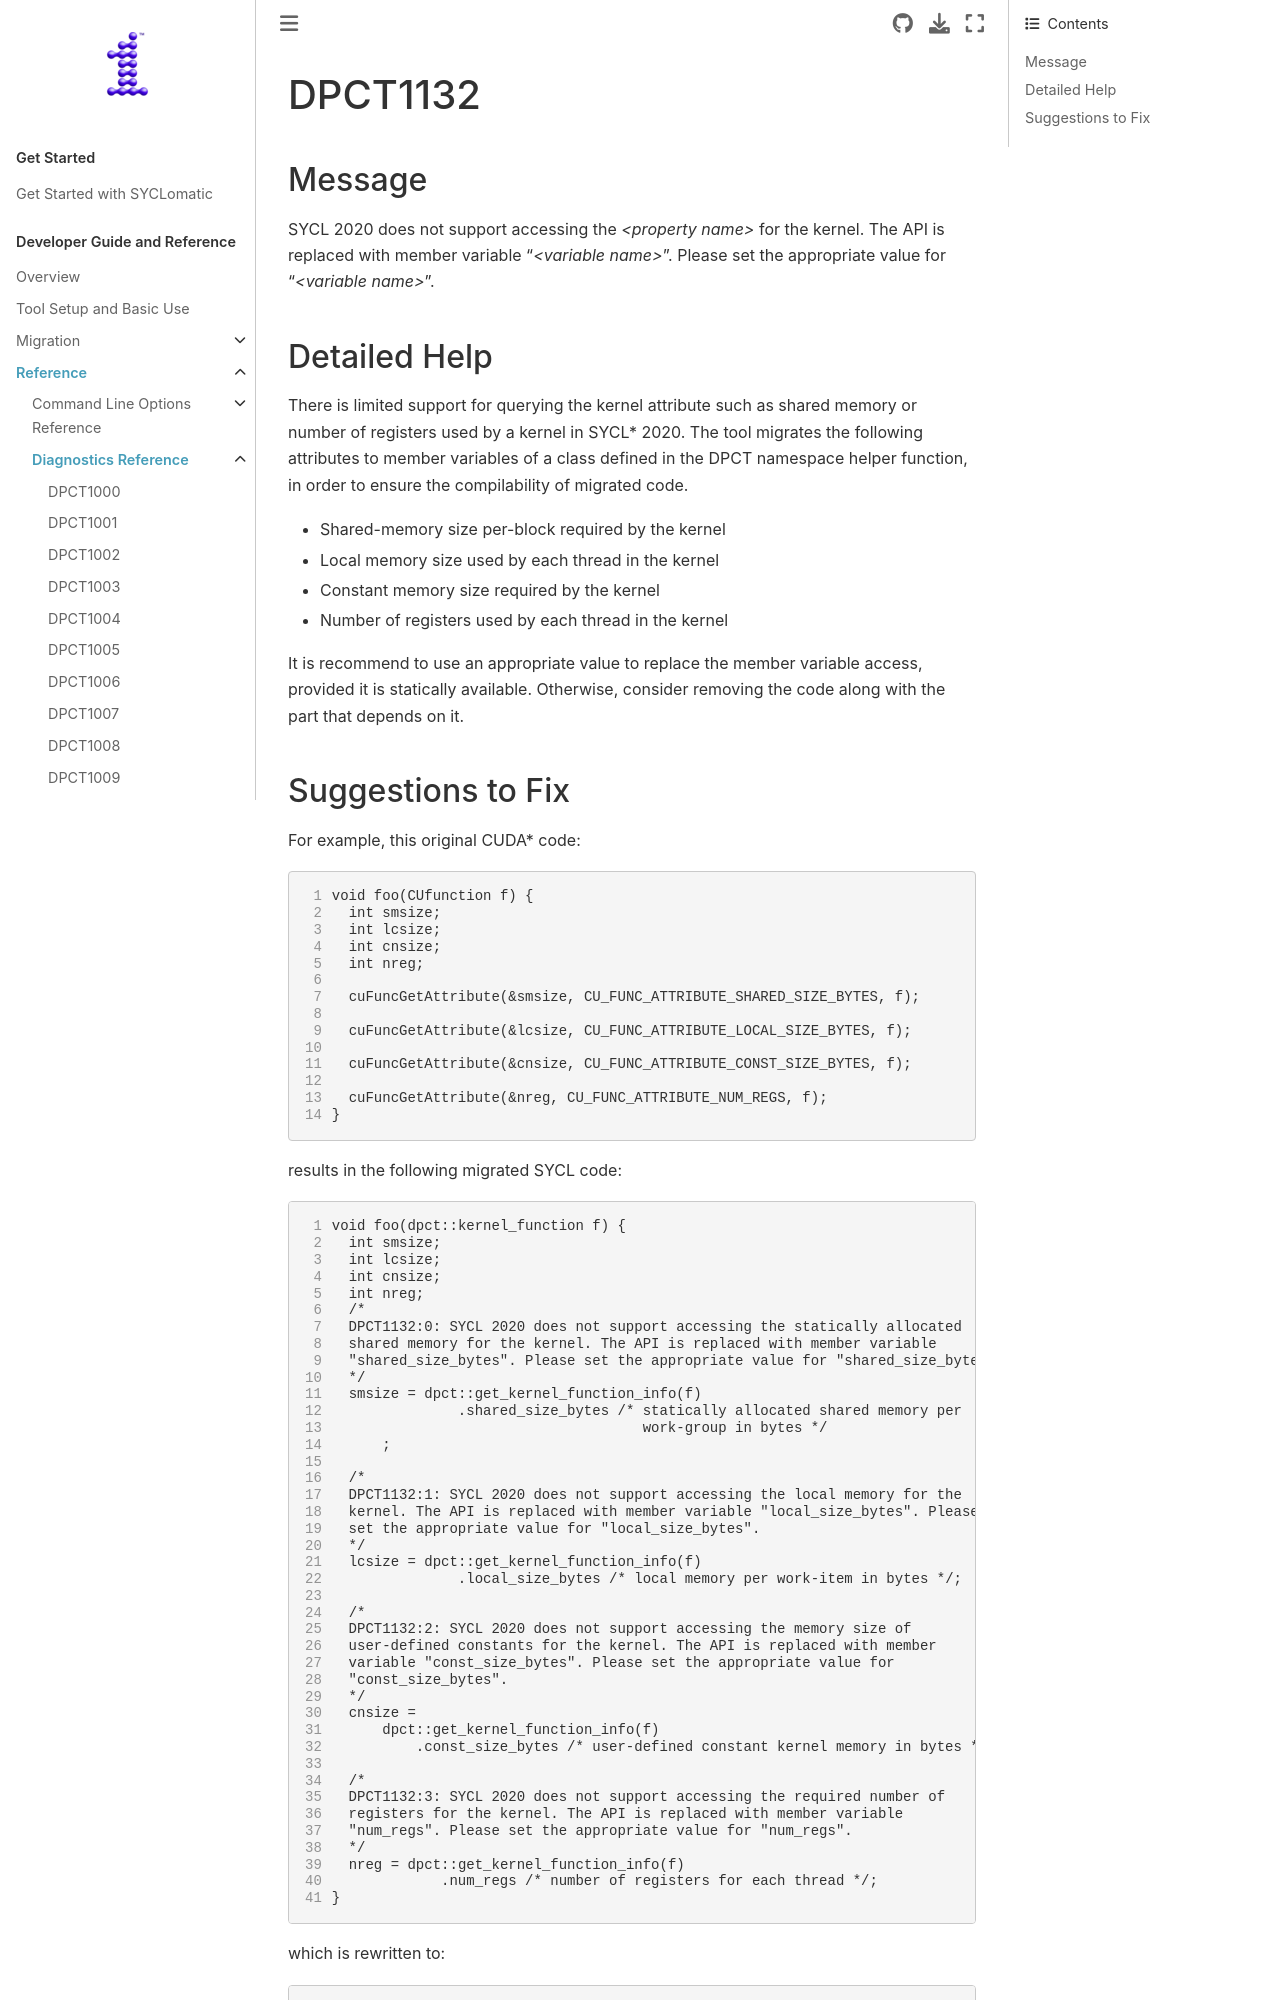

repository: oneapi-src/SYCLomatic · page: dev_guide/reference/diagnostic_ref/dpct1132.html · generator: sphinx

.. _DPCT1132:

DPCT1132
========

Message
-------

.. _msg-1132-start:

SYCL 2020 does not support accessing the *<property name>* for the kernel. The API is
replaced with member variable "*<variable name>*". Please set the appropriate value for
"*<variable name>*".

.. _msg-1132-end:

Detailed Help
-------------

There is limited support for querying the kernel attribute such as shared memory or
number of registers used by a kernel in SYCL\* 2020. The tool migrates the following
attributes to member variables of a class defined in the DPCT namespace helper function,
in order to ensure the compilability of migrated code.

* Shared-memory size per-block required by the kernel
* Local memory size used by each thread in the kernel
* Constant memory size required by the kernel
* Number of registers used by each thread in the kernel

It is recommend to use an appropriate value to replace the member variable access,
provided it is statically available. Otherwise, consider removing the code along with
the part that depends on it.
